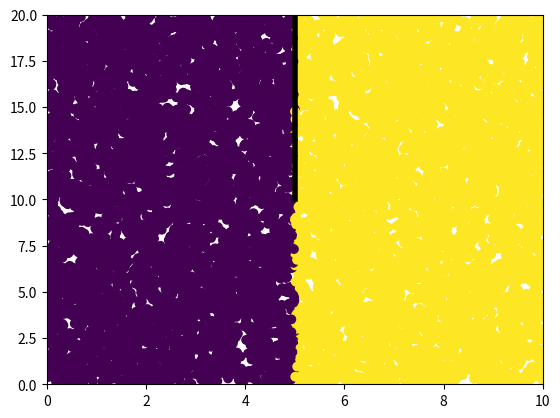

The matplotlib source for this figure:
import matplotlib.pyplot as plt
import matplotlib.animation
import numpy as np
import random

samples = 10000 #ya aguanta 10mil
upper_limit = 20
lower_limit = 0
left_limit = 0
right_limit = 10
blue=0
yellow=1

fig, ax = plt.subplots()

x = [0 for x in range(samples)]
y = [0 for y in range(samples)]
gas_colour = [blue for gas_colour in range(samples)]
last_position = [0 for last_position in range(samples)]
left_side_graph = []
right_side_graph = []


for i in range(samples):
	x[i]=np.random.rand()*right_limit
	y[i]=np.random.rand()*upper_limit
	if (x[i] <5):
		gas_colour[i]=blue
	else:
		gas_colour[i]=yellow
		


sc = ax.scatter(x,y,c=gas_colour)
plt.xlim(0,right_limit)
plt.ylim(0,upper_limit)



def move_piece(i):
	return(i+random.choice([0.1,-0.1]))


def inside_box_height(i):
	if(i>upper_limit):
		i=upper_limit
	elif(i<lower_limit):
		i=lower_limit
	return(i)

def inside_box_width(i):
	if(i>right_limit):
		i=right_limit
	elif(i<left_limit):
		i=left_limit
	return(i)

def prevent_line_trespassing(i):
	if(x[i]<5 and last_position[i]>5 and y[i]>10):
		x[i]=5
	elif(x[i]>5 and last_position[i]<5 and y[i]>10):
		x[i]=5			

def move(i):

	if(x[i]!=5):
		last_position[i] = x[i]


	movement = random.choice(["up-down","left-right"])
	if(movement=="up-down"):
		x[i]=move_piece(x[i])
	else:
		y[i]=move_piece(y[i])

	x[i]=inside_box_width(x[i])
	y[i]=inside_box_height(y[i])

	prevent_line_trespassing(i)


def save_charts(length):
	plt.savefig('scatter_9_B.png')
	ani.event_source.stop()
	plt.show(block=False)
	plt.cla()
	plt.clf()
	plt.plot(np.arange(0, len(left_side_graph), 1), left_side_graph)
	plt.xlim(0,len(left_side_graph))
	plt.ylim(0.65,1)
	plt.ylabel('proporcion')
	plt.xlabel('tiempo')
	plt.title('Proporcion azules lado izquierdo')
	plt.savefig('Proporcion_azules_lado_izquierdo_9_B.png')
	plt.cla()
	plt.clf()
	plt.plot(np.arange(0, len(right_side_graph), 1), right_side_graph)
	plt.xlim(0,len(left_side_graph))
	plt.ylim(0.65,1)
	plt.ylabel('proporcion')
	plt.xlabel('tiempo')
	plt.title('Proporcion amarillos lado derecho')
	plt.savefig('Proporcion_amarillos_lado_derecho_9_B.png')


def count_proportions_side():

	samples_on_left_side = 0
	blue_samples_on_left_side = 0
	samples_on_right_side = 0
	yellow_samples_on_right_side = 0
	for i in range(int(samples)):
		if(x[i]<right_limit/2):
			samples_on_left_side=samples_on_left_side+1
			if(gas_colour[i]==blue):
				blue_samples_on_left_side=blue_samples_on_left_side+1
		else:
			samples_on_right_side=samples_on_right_side+1
			if(gas_colour[i]==yellow):
				yellow_samples_on_right_side=yellow_samples_on_right_side+1

	proportions_left_side = blue_samples_on_left_side/samples_on_left_side
	proportions_right_side = yellow_samples_on_right_side/samples_on_right_side
	left_side_graph.append(proportions_left_side)
	right_side_graph.append(proportions_right_side)
	return([proportions_left_side,proportions_right_side])


plt.plot([5,5], [20,10],'k', linewidth=4)

def animate(i):
	for i in range(int(samples)):
		move(i)
		
	sc.set_offsets(np.c_[x,y])
	sc.set_array(np.array(gas_colour))
	sc.set_sizes([10] * 3)
	
	proportions = count_proportions_side()

	if((len(left_side_graph)%100) == 0):
		print(len(left_side_graph)) #referencia para saber cuantos instantes van
		print(proportions)
	if(len(left_side_graph)>3000):	#al pasar la longitud,completé los 2000 instantes de tiempo y paro el grafico
		save_charts(3002)
		print('termino')

ani = matplotlib.animation.FuncAnimation(fig, animate,
                frames=2, interval=100, repeat=True) 

plt.show()